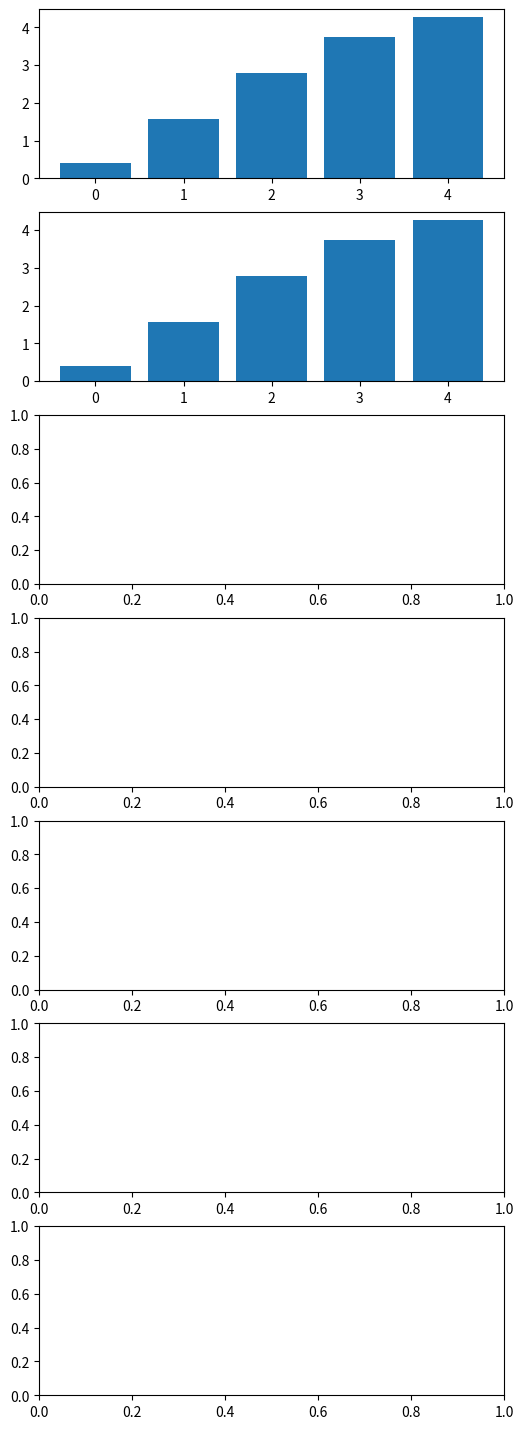

Python code for this plot: (Note: this script raises an exception after producing the figure.)
import matplotlib.pyplot as plt
import numpy as np

n = 5
data = np.array(range(n)) + np.random.rand(n)

fig, ax = plt.subplots(7, figsize=(6, 18))

bar_locations = np.arange(n)
ax[0].bar(bar_locations, data)
ax[1].bar(bar_locations, data, linewidth=4.0)
ax[2].bar(bar_locations, data, linewidth=[1.0, 4.0])

line_widths = [4.0 if i == 3 else None for i in range(n)]
ax[3].bar(bar_locations, data, linewidth=line_widths)

ax[4].bar(bar_locations, data, edgecolor='red', linewidth=4.0)

ax[5].bar(
	bar_locations, 
	data, 
	edgecolor=['red', 'black'], 
	linewidth=4.0
)

edge_colors = ['#624ea7', 'g', 'yellow', 'k', 'maroon']
ax[6].bar(
	bar_locations, 
	data, 
	edgecolor=edge_colors, 
	linewidth=4.0
)

fig.show()
"""(
![Plot](/assets/img/pp/patterns/p0179_1.png "output")
)"""
